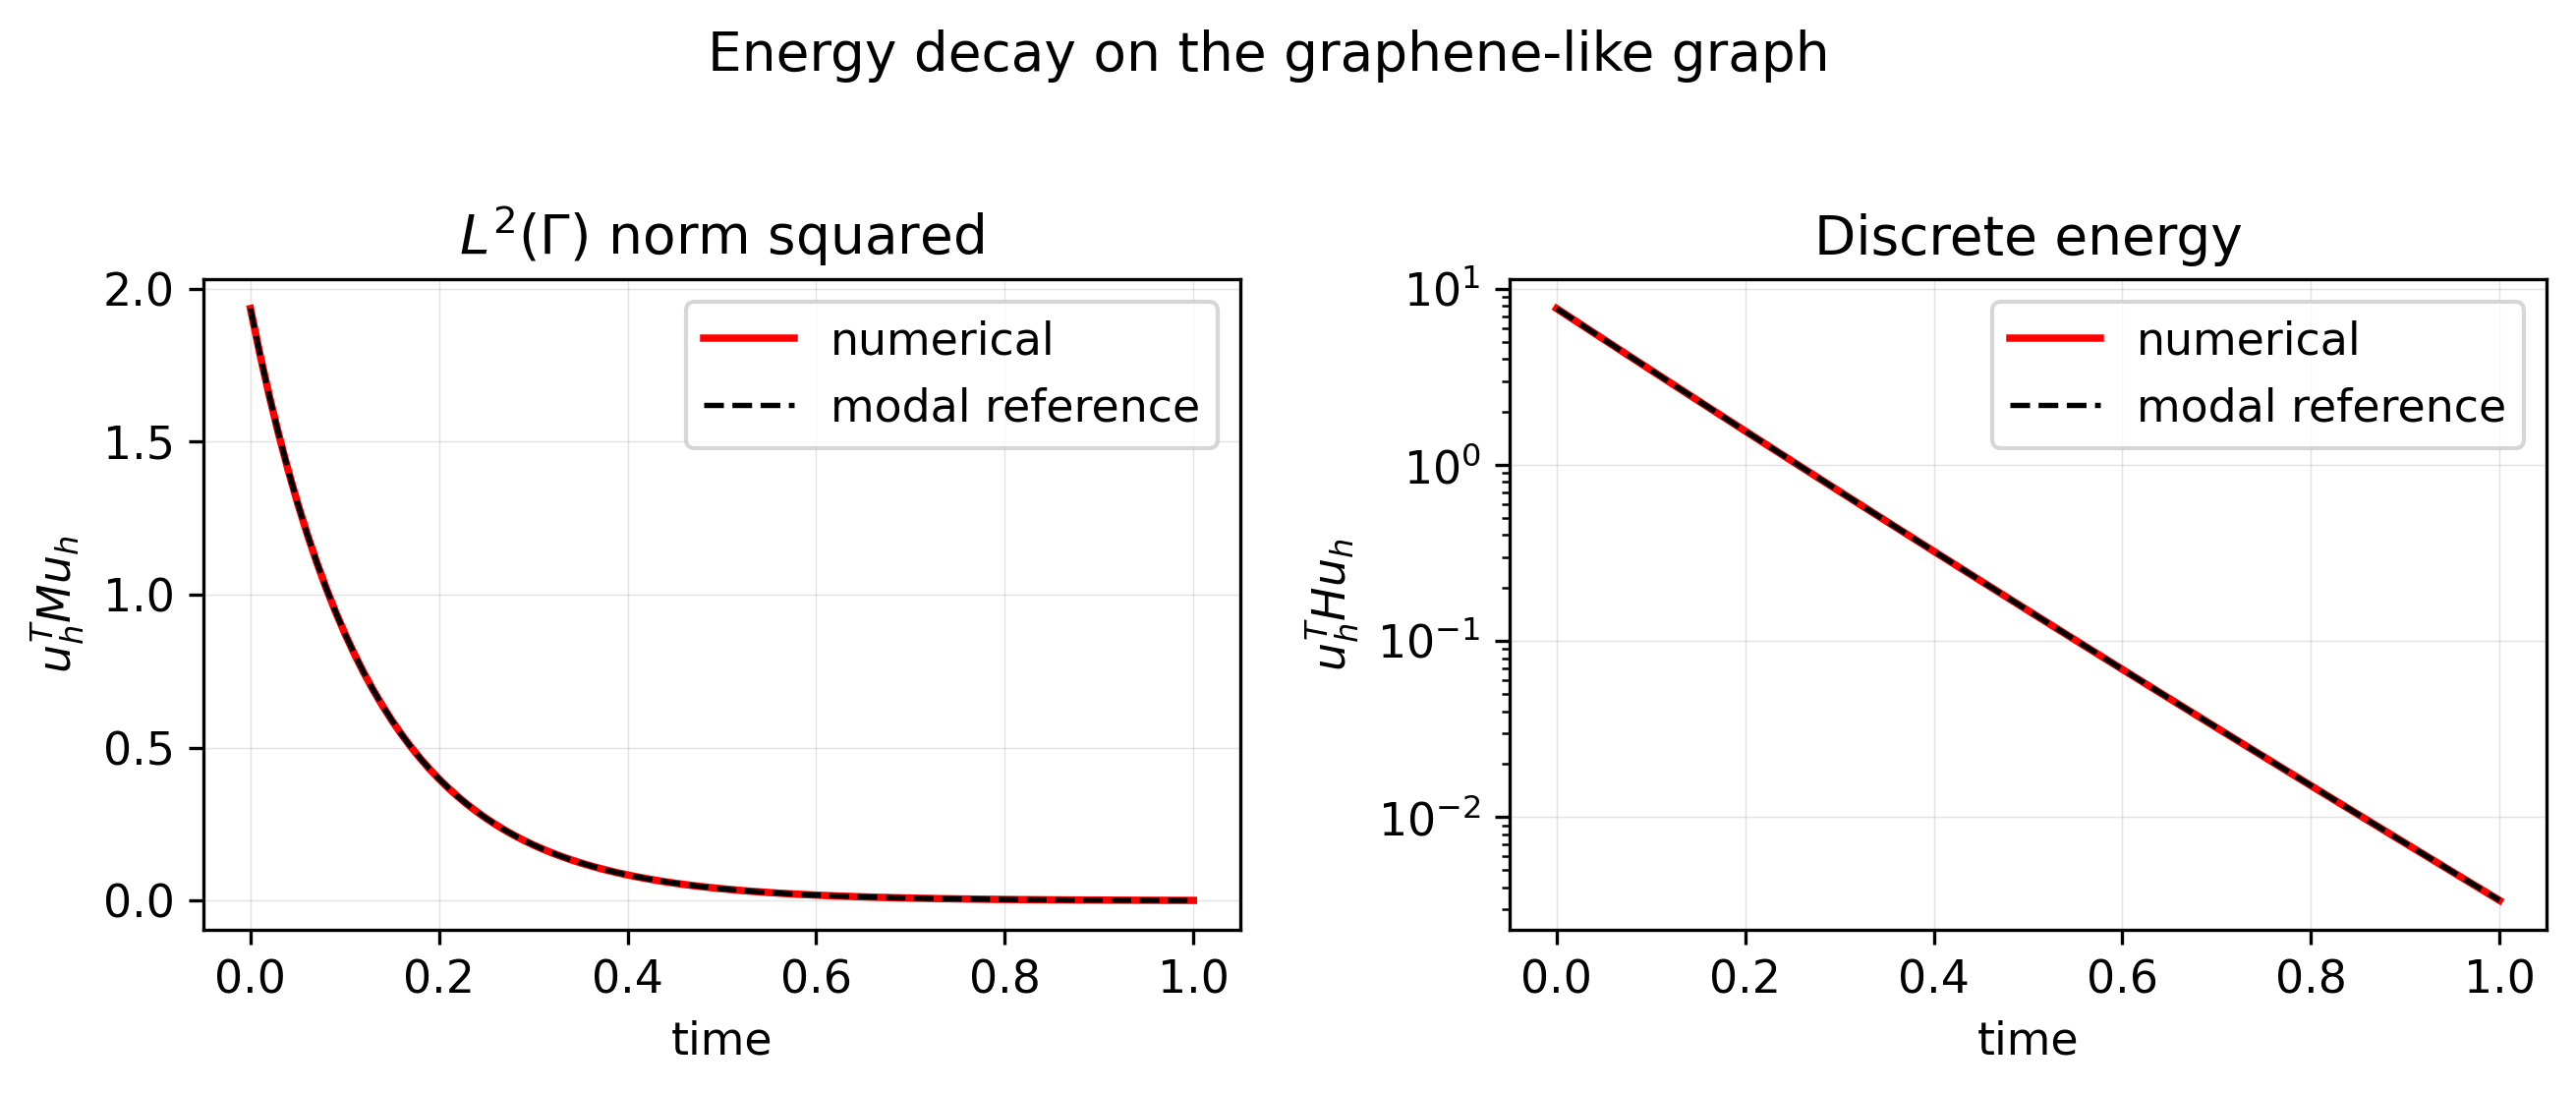

The data file committed next to this chart (first rows):
time, l2_squared, energy, exact_l2_squared, exact_energy
0, 1.935, 7.727, 1.935, 7.727
0.01, 1.787, 7.127, 1.787, 7.127
0.02, 1.65, 6.575, 1.65, 6.575
0.03, 1.523, 6.065, 1.523, 6.065
0.04, 1.407, 5.596, 1.407, 5.596
0.05, 1.299, 5.163, 1.299, 5.163
0.06, 1.2, 4.764, 1.2, 4.765
0.07, 1.108, 4.397, 1.108, 4.397
0.08, 1.024, 4.057, 1.024, 4.058
0.09, 0.9458, 3.745, 0.9459, 3.745
0.1, 0.8738, 3.457, 0.8739, 3.457
0.11, 0.8074, 3.191, 0.8075, 3.191
0.12, 0.746, 2.946, 0.7461, 2.946
0.13, 0.6894, 2.72, 0.6895, 2.72
0.14, 0.6371, 2.511, 0.6372, 2.511
0.15, 0.5888, 2.319, 0.5889, 2.319
0.16, 0.5443, 2.141, 0.5444, 2.141
0.17, 0.5031, 1.977, 0.5032, 1.978
0.18, 0.4651, 1.826, 0.4652, 1.827
0.19, 0.43, 1.687, 0.43, 1.687
0.2, 0.3975, 1.558, 0.3976, 1.558
0.21, 0.3676, 1.439, 0.3676, 1.44
0.22, 0.3399, 1.33, 0.34, 1.33
0.23, 0.3143, 1.229, 0.3144, 1.229
0.24, 0.2907, 1.135, 0.2908, 1.136
0.25, 0.2688, 1.049, 0.2689, 1.049
0.26, 0.2487, 0.9694, 0.2487, 0.9697
0.27, 0.23, 0.8959, 0.2301, 0.8962
0.28, 0.2128, 0.8281, 0.2129, 0.8283
0.29, 0.1969, 0.7654, 0.1969, 0.7657
0.3, 0.1821, 0.7076, 0.1822, 0.7078
0.31, 0.1685, 0.6541, 0.1686, 0.6543
0.32, 0.1559, 0.6047, 0.156, 0.6049
0.33, 0.1443, 0.5591, 0.1444, 0.5593
0.34, 0.1335, 0.517, 0.1336, 0.5172
0.35, 0.1236, 0.4781, 0.1236, 0.4783
0.36, 0.1144, 0.4421, 0.1144, 0.4423
0.37, 0.1059, 0.4089, 0.1059, 0.4091
0.38, 0.09803, 0.3782, 0.09806, 0.3784
0.39, 0.09075, 0.3499, 0.09078, 0.35
0.4, 0.08402, 0.3236, 0.08405, 0.3238
0.41, 0.07779, 0.2994, 0.07782, 0.2995
0.42, 0.07203, 0.277, 0.07206, 0.2771
0.43, 0.0667, 0.2563, 0.06673, 0.2564
0.44, 0.06176, 0.2371, 0.06179, 0.2372
0.45, 0.0572, 0.2194, 0.05723, 0.2195
0.46, 0.05298, 0.2031, 0.053, 0.2032
0.47, 0.04907, 0.1879, 0.04909, 0.188
0.48, 0.04545, 0.174, 0.04547, 0.174
0.49, 0.0421, 0.161, 0.04212, 0.1611
0.5, 0.039, 0.149, 0.03902, 0.1491
0.51, 0.03613, 0.138, 0.03615, 0.138
0.52, 0.03348, 0.1277, 0.03349, 0.1278
0.53, 0.03102, 0.1183, 0.03103, 0.1183
0.54, 0.02874, 0.1095, 0.02876, 0.1096
0.55, 0.02663, 0.1014, 0.02665, 0.1014
0.56, 0.02468, 0.09389, 0.0247, 0.09394
0.57, 0.02287, 0.08695, 0.02289, 0.087
0.58, 0.0212, 0.08053, 0.02121, 0.08057
0.59, 0.01965, 0.07458, 0.01966, 0.07463
... 41 more rows
